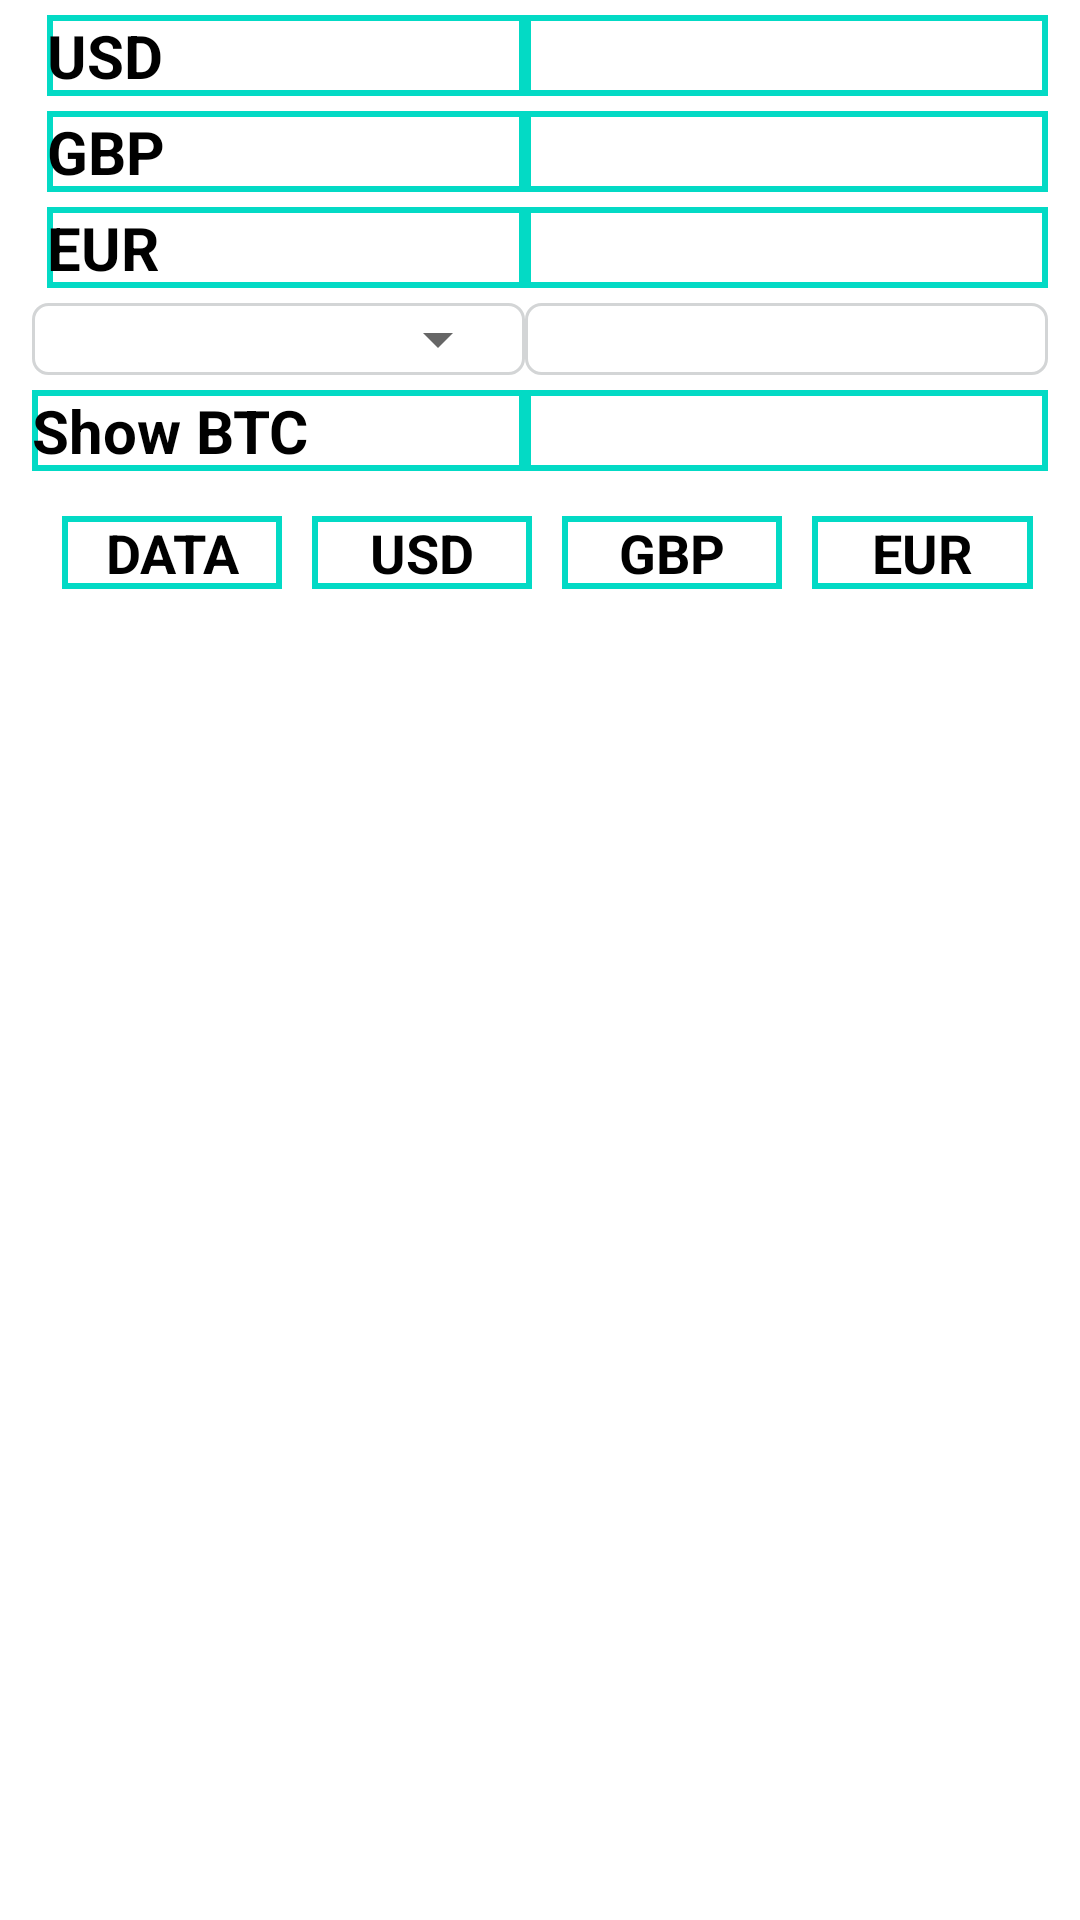

Reconstruct the res/layout file that produces this screen, plus the resources it refers to.
<!-- AndroidManifest.xml: application theme Theme.Neversitup -->
<!-- res/layout/fragment_home.xml -->
<?xml version="1.0" encoding="utf-8"?>
<androidx.constraintlayout.widget.ConstraintLayout xmlns:android="http://schemas.android.com/apk/res/android"
    xmlns:app="http://schemas.android.com/apk/res-auto"
    xmlns:tools="http://schemas.android.com/tools"
    android:layout_width="match_parent"
    android:layout_height="match_parent"
    tools:context=".ui.home.HomeFragment">
    <androidx.constraintlayout.widget.Guideline
        android:id="@+id/guideline_left"
        android:layout_width="match_parent"
        android:layout_height="wrap_content"
        android:orientation="vertical"
        app:layout_constraintGuide_percent="0.03" />
    <androidx.constraintlayout.widget.Guideline
        android:id="@+id/guideline_right"
        android:layout_width="match_parent"
        android:layout_height="wrap_content"
        android:orientation="vertical"
        app:layout_constraintGuide_percent="0.97" />
    <androidx.constraintlayout.widget.Guideline
        android:id="@+id/guideline_center"
        android:layout_width="match_parent"
        android:layout_height="wrap_content"
        android:orientation="vertical"
        app:layout_constraintGuide_percent="0.50" />
    <androidx.constraintlayout.widget.Guideline
        android:id="@+id/guideline_Top"
        android:layout_width="match_parent"
        android:layout_height="wrap_content"
        android:orientation="horizontal"
        app:layout_constraintGuide_percent="0.0" />
    <androidx.constraintlayout.widget.Guideline
        android:id="@+id/guideline_bottom"
        android:layout_width="match_parent"
        android:layout_height="wrap_content"
        android:orientation="horizontal"
        app:layout_constraintGuide_percent="0.80" />
    <TextView
        android:id="@+id/textTitle"
        android:layout_width="0dp"
        android:layout_height="wrap_content"
        android:textAlignment="center"
        android:textSize="25sp"
        android:text="Show Currency"
        app:layout_constraintEnd_toEndOf="@+id/guideline_right"
        app:layout_constraintStart_toStartOf="@+id/guideline_left"
        app:layout_constraintTop_toTopOf="parent"/>

    <TextView
        android:id="@+id/textTitleUSD"
        android:layout_width="0dp"
        android:layout_height="wrap_content"
        android:textAlignment="textStart"
        android:textSize="20sp"
        android:layout_margin="5dp"
        android:text="USD"
        app:layout_constraintEnd_toEndOf="@+id/guideline_center"
        app:layout_constraintStart_toStartOf="@+id/guideline_left"
        app:layout_constraintTop_toTopOf="@+id/guideline_Top"
        style="@style/textview_bold_black"/>

    <TextView
        android:id="@+id/textUSD"
        android:layout_width="0dp"
        android:layout_height="wrap_content"
        android:textAlignment="center"
        android:textSize="20sp"
        android:text=""
        style="@style/textview_black"
        app:layout_constraintEnd_toEndOf="@+id/guideline_right"
        app:layout_constraintStart_toEndOf="@+id/textTitleUSD"
        app:layout_constraintTop_toTopOf="@+id/textTitleUSD"/>
    <TextView
        android:id="@+id/textTitleGBP"
        android:layout_width="0dp"
        android:layout_height="wrap_content"
        android:textAlignment="textStart"
        android:textSize="20sp"
        android:layout_marginTop="5dp"
        android:text="GBP"
        app:layout_constraintEnd_toEndOf="@+id/textTitleUSD"
        app:layout_constraintStart_toStartOf="@+id/textTitleUSD"
        app:layout_constraintTop_toBottomOf="@+id/textTitleUSD"
        style="@style/textview_bold_black"/>
    <TextView
        android:id="@+id/textGBP"
        android:layout_width="0dp"
        android:layout_height="wrap_content"
        android:textAlignment="center"
        android:textSize="20sp"
        android:text=""
        style="@style/textview_black"
        app:layout_constraintEnd_toEndOf="@+id/guideline_right"
        app:layout_constraintStart_toEndOf="@+id/textTitleGBP"
        app:layout_constraintTop_toTopOf="@+id/textTitleGBP"/>
    <TextView
        android:id="@+id/textTitleEUR"
        android:layout_width="0dp"
        android:layout_height="wrap_content"
        android:textAlignment="textStart"
        android:textSize="20sp"
        android:layout_marginTop="5dp"
        android:text="EUR"
        app:layout_constraintEnd_toEndOf="@+id/textTitleGBP"
        app:layout_constraintStart_toStartOf="@+id/textTitleGBP"
        app:layout_constraintTop_toBottomOf="@+id/textTitleGBP"
        style="@style/textview_bold_black"/>


    <TextView
        android:id="@+id/textEUR"
        android:layout_width="0dp"
        android:layout_height="wrap_content"
        android:textAlignment="center"
        android:textSize="20sp"
        android:text=""
        style="@style/textview_black"
        app:layout_constraintEnd_toEndOf="@+id/guideline_right"
        app:layout_constraintStart_toEndOf="@+id/textTitleEUR"
        app:layout_constraintTop_toTopOf="@+id/textTitleEUR"/>

    <FrameLayout
        android:id="@+id/flDropdown"
        android:layout_height="wrap_content"
        android:layout_width="0dp"
        android:layout_marginTop="5dp"
        app:layout_constraintEnd_toEndOf="@+id/textTitleEUR"
        app:layout_constraintStart_toStartOf="@+id/guideline_left"
        app:layout_constraintTop_toBottomOf="@+id/textEUR"
        style="@style/boxLine"
        >
        <TextView
            android:text="xxx"
            style="@style/textview_black"
            android:layout_width="match_parent"
            android:gravity="center"
            android:layout_gravity="center"
            android:textSize="10dp"
            android:visibility="gone"
            />
        <Spinner
            android:id="@+id/spinnerEcgM"
            style="@style/spinnerDropdown"
            android:layout_width="match_parent"

            />
    </FrameLayout>

    <LinearLayout
        android:id="@+id/lnEdittext"
        android:layout_height="0dp"
        android:layout_width="0dp"
        android:orientation="horizontal"
        app:layout_constraintEnd_toEndOf="@+id/textEUR"
        app:layout_constraintStart_toStartOf="@+id/textEUR"
        app:layout_constraintTop_toTopOf="@+id/flDropdown"
        app:layout_constraintBottom_toBottomOf="@+id/flDropdown"
        style="@style/boxLine"
        >

        <EditText
            android:id="@+id/edittextBTC"
            style="@style/edittext_input_text"
            android:gravity="left|center"
            android:ems="10"
            android:inputType="numberDecimal"
            android:text=""
            >
        </EditText>


    </LinearLayout>

    <TextView
        android:id="@+id/textTitleBTC"
        android:layout_height="wrap_content"
        android:layout_width="0dp"
        android:layout_marginTop="5dp"
        android:textAlignment="textStart"
        android:textSize="20sp"
        android:text="Show BTC"
        app:layout_constraintEnd_toEndOf="@+id/flDropdown"
        app:layout_constraintStart_toStartOf="@+id/guideline_left"
        app:layout_constraintTop_toBottomOf="@+id/flDropdown"
        style="@style/textview_bold_black"/>


    <TextView
        android:id="@+id/textBTC"
        android:layout_width="0dp"
        android:layout_height="0dp"
        android:textAlignment="center"
        android:textSize="20sp"
        android:text=""
        style="@style/textview_black"
        app:layout_constraintEnd_toEndOf="@+id/lnEdittext"
        app:layout_constraintStart_toStartOf="@+id/lnEdittext"
        app:layout_constraintTop_toTopOf="@+id/textTitleBTC"
        app:layout_constraintBottom_toBottomOf="@+id/textTitleBTC"/>

    <LinearLayout
        android:id="@+id/lnListview"
        android:layout_height="0dp"
        android:layout_width="0dp"
        android:padding="5dp"
        android:orientation="vertical"
        app:layout_constraintEnd_toEndOf="@+id/guideline_right"
        app:layout_constraintStart_toStartOf="@+id/guideline_left"
        app:layout_constraintTop_toBottomOf="@+id/textTitleBTC"
        app:layout_constraintBottom_toBottomOf="@+id/guideline_bottom"
        >
        <LinearLayout
            android:layout_width="match_parent"
            android:layout_height="wrap_content"
            android:orientation="horizontal"
            android:layout_marginTop="10dp"
            >
            <TextView
                android:id="@+id/textviewDateTime"
                style="@style/textview_bold_black"
                android:layout_width="0dp"
                android:layout_height="match_parent"
                android:textSize="18sp"
                android:textStyle="bold"
                android:layout_weight="1"
                android:layout_marginLeft="5dp"
                android:gravity="center"
                android:text="DATA"
                />
            <TextView
                android:id="@+id/textviewUSD"
                style="@style/textview_bold_black"
                android:layout_width="0dp"
                android:layout_height="match_parent"
                android:textSize="18sp"
                android:layout_weight="1"

                android:layout_marginLeft="10dp"
                android:gravity="center"
                android:text="USD"/>
            <TextView
                android:id="@+id/textviewGBP"
                style="@style/textview_bold_black"
                android:layout_width="0dp"
                android:layout_height="match_parent"
                android:textSize="18sp"
                android:layout_weight="1"
                android:layout_marginLeft="10dp"
                android:gravity="center"
                android:text="GBP"/>
            <TextView
                android:id="@+id/textviewEUR"
                style="@style/textview_bold_black"
                android:layout_width="0dp"
                android:layout_height="match_parent"
                android:textSize="18sp"
                android:layout_weight="1"
                android:layout_marginLeft="10dp"
                android:gravity="center"
                android:text="EUR"/>
        </LinearLayout>
        <LinearLayout
            android:layout_width="match_parent"
            android:layout_height="0dp"
            android:orientation="vertical"
            android:layout_weight="0.4"
            android:layout_marginTop="10dp"
            android:layout_marginBottom="20dp"
            android:visibility="visible"

            >

            <ListView
                android:id="@+id/listviewCurrentprice"
                android:layout_width="match_parent"
                android:layout_height="match_parent"
                android:divider="@color/white"
                android:dividerHeight="3dip" />
        </LinearLayout>

    </LinearLayout>


    <FrameLayout
        android:layout_width="0dp"
        android:layout_height="50dp"
        app:layout_constraintEnd_toEndOf="@+id/guideline_right"
        app:layout_constraintStart_toStartOf="@+id/guideline_left"
        app:layout_constraintTop_toTopOf="@+id/guideline_bottom"
        android:visibility="gone"
        >
        <ImageButton
            android:id="@+id/btnGetData"
            android:layout_width="match_parent"
            android:layout_height="match_parent"
            android:layout_gravity="left|center"
            android:scaleType="fitXY"
            style="@style/button_ImageButton"
            />
        <TextView
            android:layout_width="wrap_content"
            android:layout_height="wrap_content"
            android:layout_gravity="center"
            android:textSize="20sp"
            android:text="GET DATA" />
    </FrameLayout>
</androidx.constraintlayout.widget.ConstraintLayout>
<!-- resources referenced by this layout -->
<resources>
  <color name="white">#FFFFFFFF</color>
  <style name="boxLine">
          <item name="android:layout_width">match_parent</item>
          <item name="android:layout_height">40dp</item>
          <item name="android:background">@drawable/dra_background_dropdown</item>
          <item name="android:paddingLeft">5dp</item>
          <item name="android:paddingRight">5dp</item>
          <item name="android:paddingTop">0dp</item>
          <item name="android:paddingBottom">0dp</item>
          <item name="android:layout_marginTop">0dp</item>
          <item name="android:layout_marginBottom">0dp</item>
      </style>
  <style name="button_ImageButton">
          <item name="android:layout_width">match_parent</item>
          <item name="android:layout_height">match_parent</item>
          <item name="android:onClick">onClick</item>
          <item name="android:scaleType">fitXY</item>
          <item name="android:layout_gravity">center|center_vertical</item>
          <item name="android:background">@drawable/dra_button_borderline</item>
      </style>
  <style name="edittext_input_text">
          <item name="android:layout_width">match_parent</item>
          <item name="android:layout_height">match_parent</item>
          <item name="android:textColor">@color/black</item>
          <item name="android:textSize">18sp</item>
          <item name="android:focusable">true</item>
          <item name="android:focusableInTouchMode">true</item>
          <item name="android:gravity">center</item>
          <item name="android:text" />
          <item name="android:background">@null</item>
      </style>
  <style name="spinnerDropdown">
          <item name="android:layout_width">0dp</item>
          <item name="android:layout_height">match_parent</item>
          <item name="android:gravity">left|center</item>
          <item name="android:textColor">@color/black</item>
          <item name="android:textSize">18dp</item>
          <item name="android:spinnerMode">dropdown</item>
      </style>
  <style name="textview_black">
          <item name="android:layout_width">match_parent</item>
          <item name="android:layout_height">wrap_content</item>
          <item name="android:textColor">@color/black</item>
          <item name="android:focusable">false</item>
          <item name="android:background">@drawable/dra_text_borderline</item>
  
      </style>
  <style name="textview_bold_black">
          <item name="android:layout_width">match_parent</item>
          <item name="android:layout_height">wrap_content</item>
          <item name="android:textColor">@color/black</item>
          <item name="android:focusable">false</item>
          <item name="android:textStyle">bold</item>
          <item name="android:background">@drawable/dra_text_borderline</item>
  
      </style>
  <!-- drawable dra_background_dropdown (drawable) -->
  <shape xmlns:android="http://schemas.android.com/apk/res/android"
      android:shape="rectangle">
      <corners
          android:radius="5dp"
          android:topRightRadius="5dp"
          android:bottomRightRadius="5dp"
          android:bottomLeftRadius="5dp" />
      <stroke
          android:width="1dp"
          android:color="@color/gray" />
      <solid android:color="@color/white" />
  
  </shape>
  <color name="black">#FF000000</color>
  <color name="purple_500">#FF6200EE</color>
  <color name="purple_700">#FF3700B3</color>
  <color name="teal_200">#FF03DAC5</color>
  <color name="teal_700">#FF018786</color>
  <color name="gray">#d3d5d6</color>
</resources>
